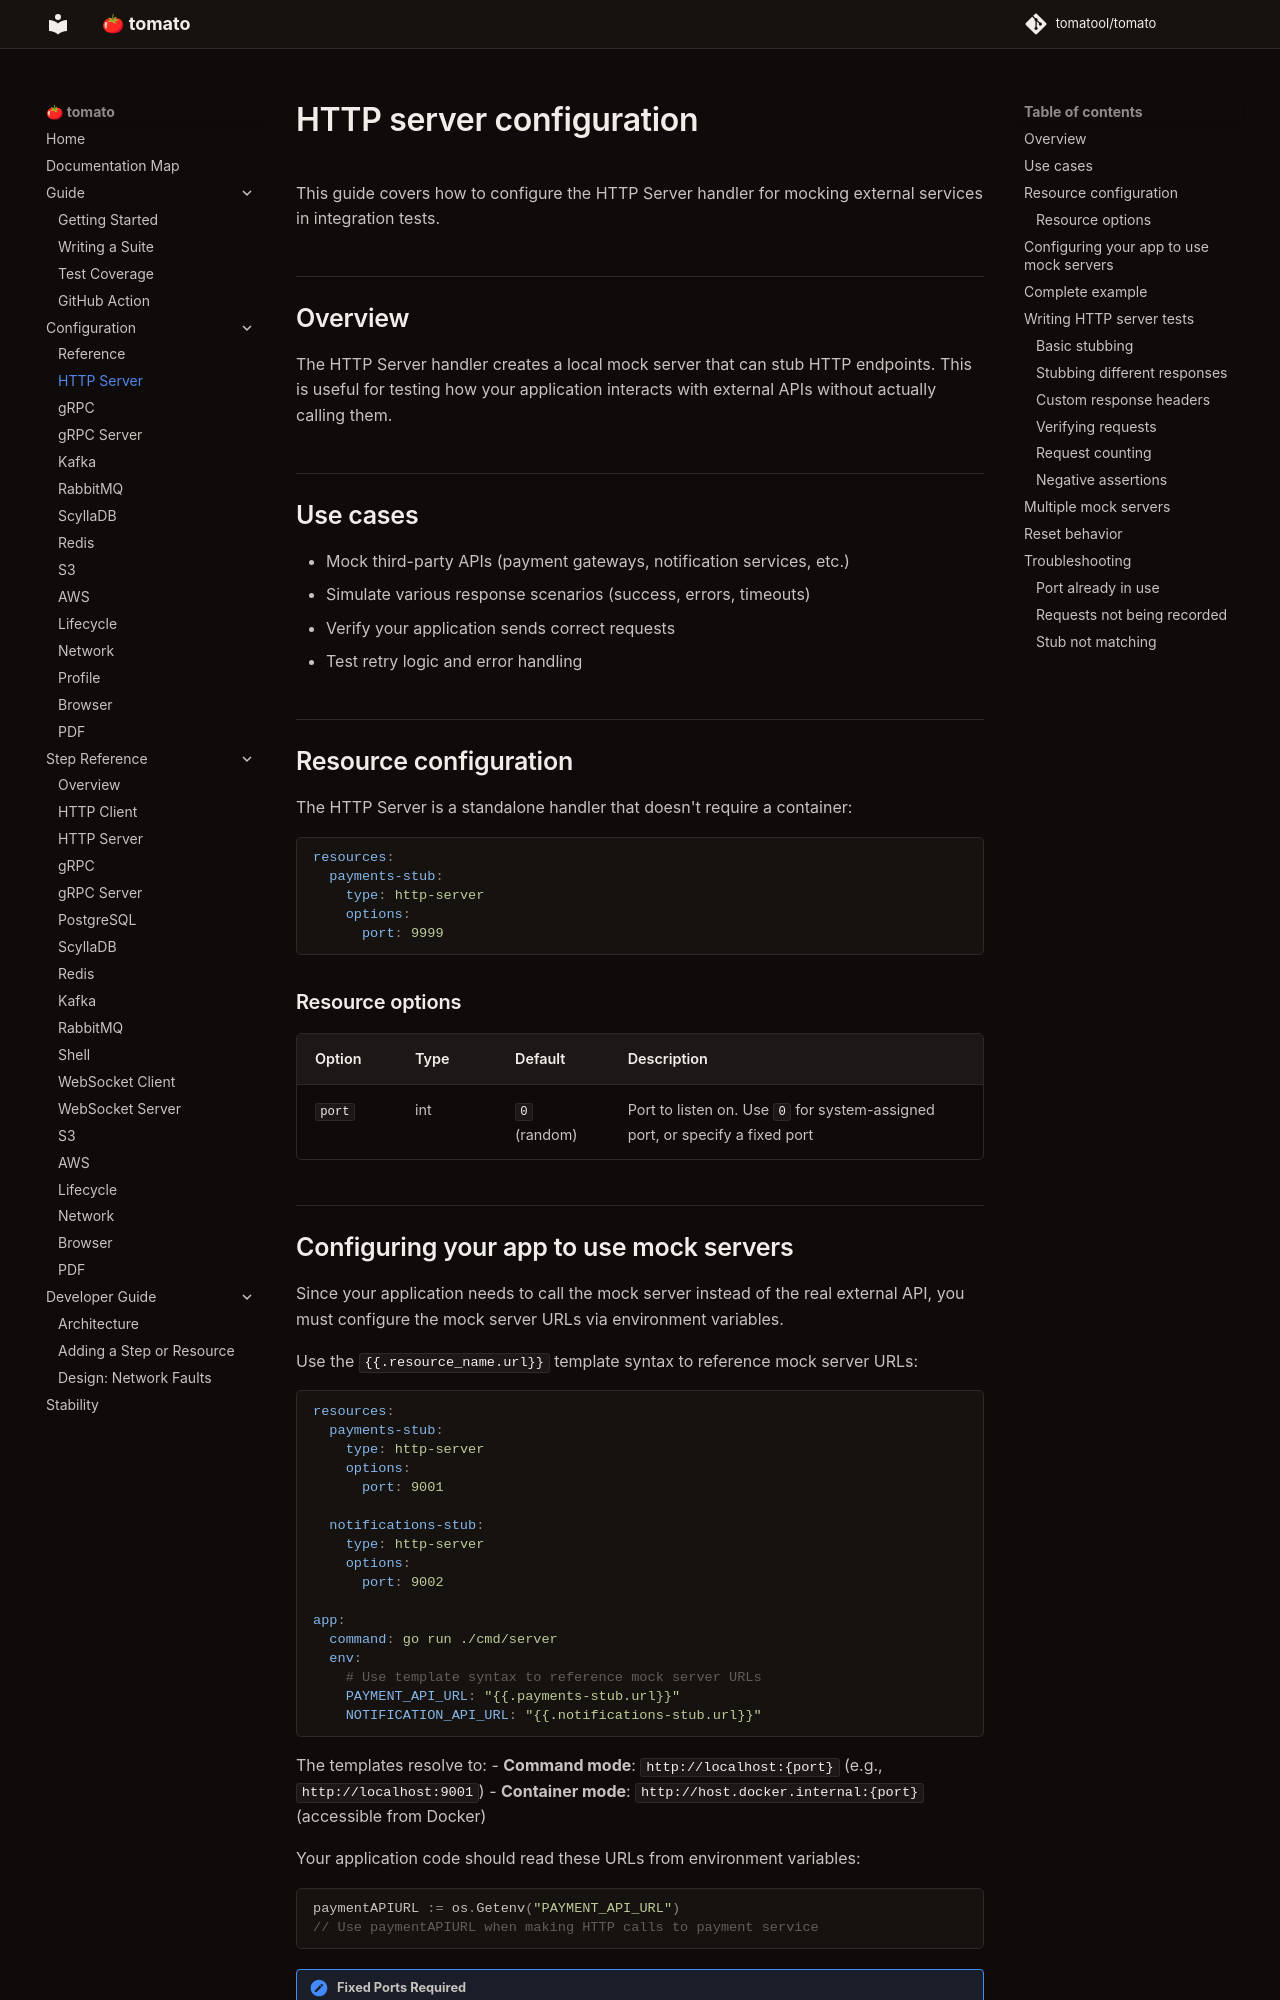

repository: tomatool/tomato · page: configuration/http-server/index.html · generator: mkdocs

# HTTP server configuration

This guide covers how to configure the HTTP Server handler for mocking external services in integration tests.

## Overview

The HTTP Server handler creates a local mock server that can stub HTTP endpoints. This is useful for testing how your application interacts with external APIs without actually calling them.

## Use cases

- Mock third-party APIs (payment gateways, notification services, etc.)
- Simulate various response scenarios (success, errors, timeouts)
- Verify your application sends correct requests
- Test retry logic and error handling

## Resource configuration

The HTTP Server is a standalone handler that doesn't require a container:

```yaml
resources:
  payments-stub:
    type: http-server
    options:
      port: 9999
```

### Resource options

| Option | Type | Default | Description |
|--------|------|---------|-------------|
| `port` | int | `0` (random) | Port to listen on. Use `0` for system-assigned port, or specify a fixed port |
